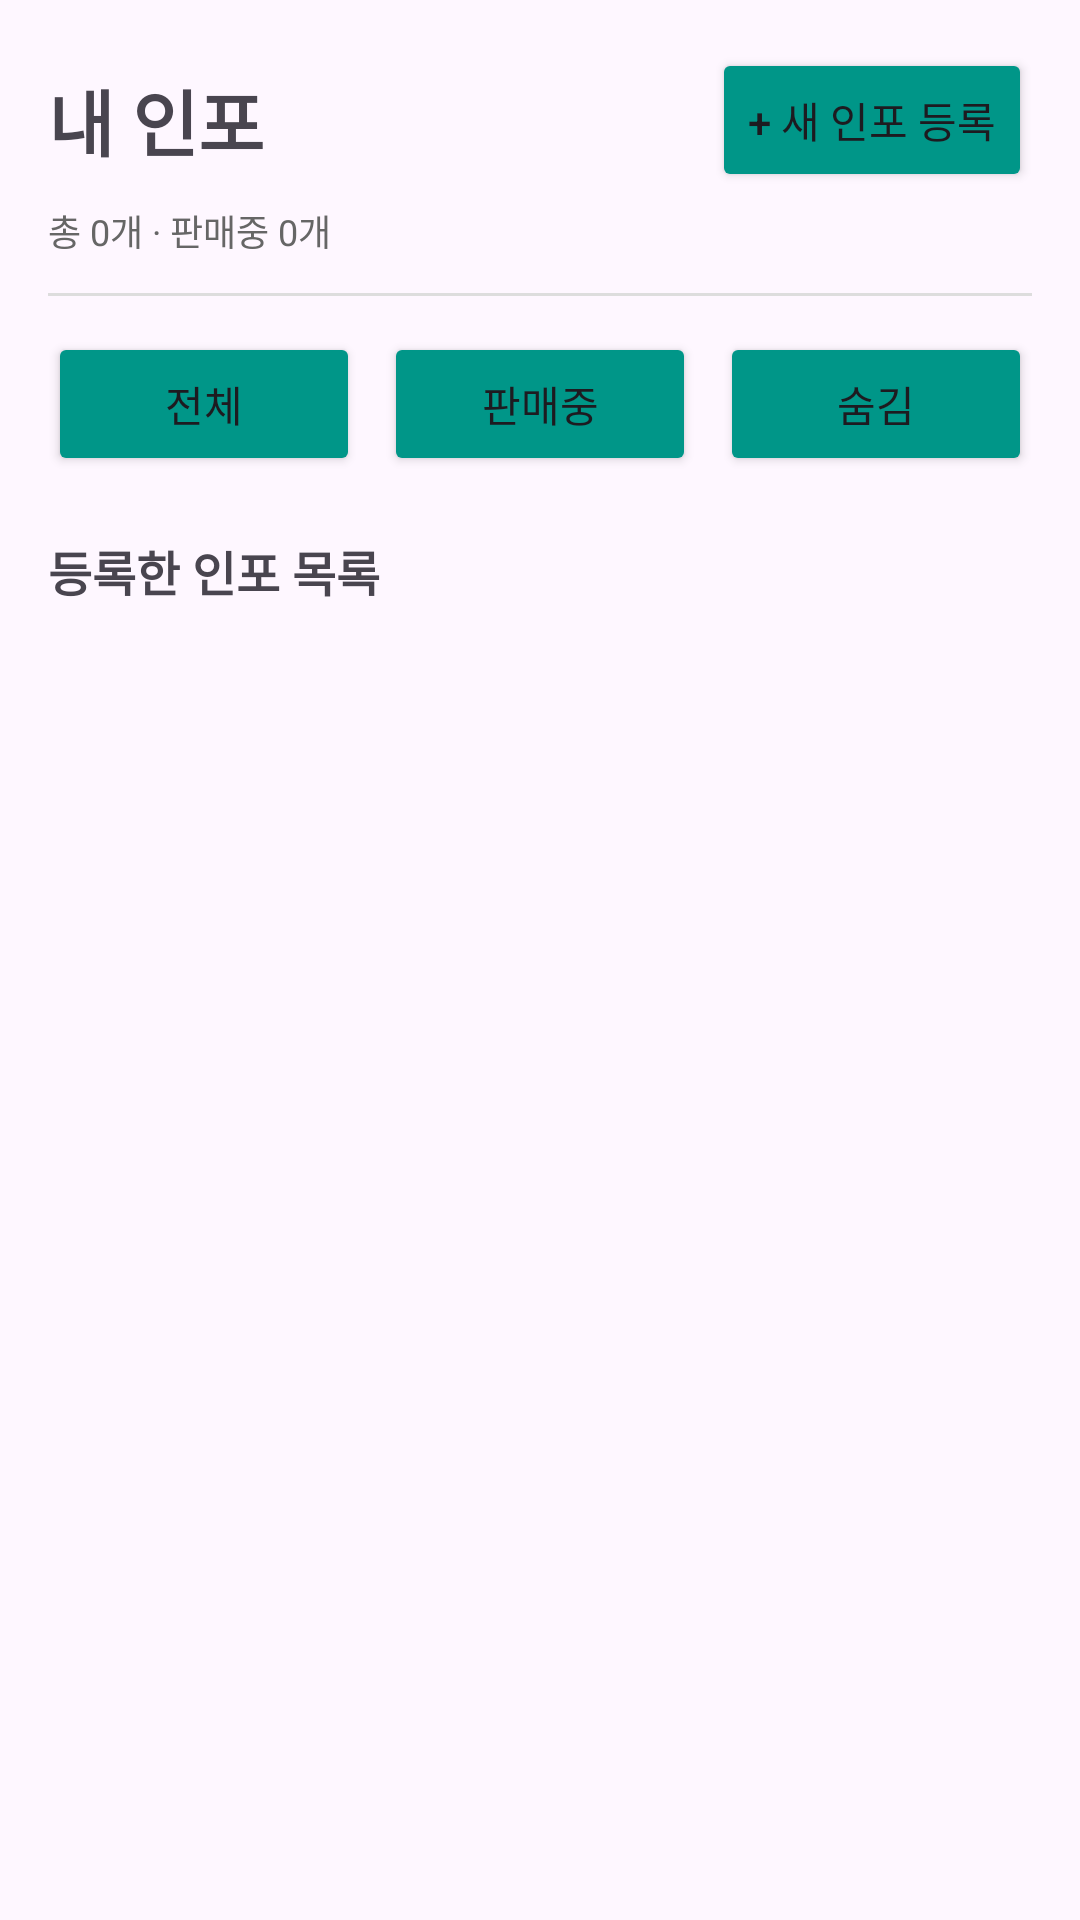

Layout XML and referenced resources for this Android screen:
<!-- AndroidManifest.xml: application theme Theme.AutoInfo -->
<!-- res/layout/fragment_my_info.xml -->
<?xml version="1.0" encoding="utf-8"?>
<androidx.coordinatorlayout.widget.CoordinatorLayout xmlns:android="http://schemas.android.com/apk/res/android"
    xmlns:app="http://schemas.android.com/apk/res-auto"
    android:layout_width="match_parent"
    android:layout_height="match_parent">

    
    <ScrollView
        android:layout_width="match_parent"
        android:layout_height="match_parent"
        android:fillViewport="true">

        <LinearLayout
            android:layout_width="match_parent"
            android:layout_height="wrap_content"
            android:orientation="vertical"
            android:padding="16dp">

            
            <LinearLayout
                android:layout_width="match_parent"
                android:layout_height="wrap_content"
                android:orientation="horizontal"
                android:gravity="center_vertical">

                <TextView
                    android:id="@+id/tv_myinfo_title"
                    android:layout_width="0dp"
                    android:layout_height="wrap_content"
                    android:layout_weight="1"
                    android:text="내 인포"
                    android:textSize="24sp"
                    android:textStyle="bold" />

                <Button
                    android:id="@+id/btn_add_new_info"
                    android:layout_width="wrap_content"
                    android:layout_height="wrap_content"
                    android:backgroundTint="#009688"
                    android:text="+ 새 인포 등록" />
            </LinearLayout>

            
            <TextView
                android:id="@+id/tv_myinfo_stats"
                android:layout_width="wrap_content"
                android:layout_height="wrap_content"
                android:text="총 0개 · 판매중 0개"
                android:textSize="12sp"
                android:textColor="#666666"
                android:layout_marginTop="4dp" />

            
            <View
                android:layout_width="match_parent"
                android:layout_height="1dp"
                android:background="#DDDDDD"
                android:layout_marginTop="12dp" />

            
            <LinearLayout
                android:layout_width="match_parent"
                android:layout_height="wrap_content"
                android:orientation="horizontal"
                android:gravity="center_vertical"
                android:layout_marginTop="12dp">

                <Button
                    android:id="@+id/btn_filter_all"
                    android:layout_width="0dp"
                    android:layout_height="wrap_content"
                    android:layout_weight="1"
                    android:backgroundTint="#009688"
                    android:text="전체" />

                <Button
                    android:id="@+id/btn_filter_active"
                    android:layout_width="0dp"
                    android:layout_height="wrap_content"
                    android:layout_weight="1"
                    android:text="판매중"
                    android:backgroundTint="#009688"
                    android:layout_marginStart="8dp"
                    android:layout_marginEnd="8dp" />

                <Button
                    android:id="@+id/btn_filter_hidden"
                    android:layout_width="0dp"
                    android:layout_height="wrap_content"
                    android:layout_weight="1"
                    android:backgroundTint="#009688"
                    android:text="숨김" />
            </LinearLayout>

            
            <TextView
                android:id="@+id/tv_myinfo_list_title"
                android:layout_width="match_parent"
                android:layout_height="wrap_content"
                android:text="등록한 인포 목록"
                android:textSize="16sp"
                android:textStyle="bold"
                android:layout_marginTop="20dp" />

            
            <androidx.recyclerview.widget.RecyclerView
                android:id="@+id/rv_my_posts"
                android:layout_width="match_parent"
                android:layout_height="wrap_content"
                android:layout_marginTop="8dp"
                android:nestedScrollingEnabled="false" />

        </LinearLayout>
    </ScrollView>

</androidx.coordinatorlayout.widget.CoordinatorLayout>
    
<!-- resources referenced by this layout -->
<resources>
  <style name="Theme.AutoInfo" parent="Base.Theme.AutoInfo" />
  <style name="Base.Theme.AutoInfo" parent="Theme.Material3.DayNight.NoActionBar">
          
          
      </style>
</resources>
